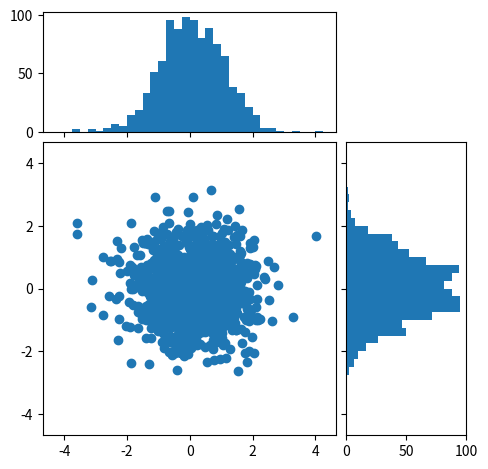

Generate this figure with matplotlib:
import matplotlib.pyplot as plt
import numpy as np

from mpl_toolkits.axes_grid1 import make_axes_locatable

# Fixing random state for reproducibility
np.random.seed(19680801)

# the random data
x = np.random.randn(1000)
y = np.random.randn(1000)


fig, ax = plt.subplots(figsize=(5.5, 5.5))

# the scatter plot:
ax.scatter(x, y)

# Set aspect of the main Axes.
ax.set_aspect(1.)

# create new Axes on the right and on the top of the current Axes
divider = make_axes_locatable(ax)
# below height and pad are in inches
ax_histx = divider.append_axes("top", 1.2, pad=0.1, sharex=ax)
ax_histy = divider.append_axes("right", 1.2, pad=0.1, sharey=ax)

# make some labels invisible
ax_histx.xaxis.set_tick_params(labelbottom=False)
ax_histy.yaxis.set_tick_params(labelleft=False)

# now determine nice limits by hand:
binwidth = 0.25
xymax = max(np.max(np.abs(x)), np.max(np.abs(y)))
lim = (int(xymax/binwidth) + 1)*binwidth

bins = np.arange(-lim, lim + binwidth, binwidth)
ax_histx.hist(x, bins=bins)
ax_histy.hist(y, bins=bins, orientation='horizontal')

# the xaxis of ax_histx and yaxis of ax_histy are shared with ax,
# thus there is no need to manually adjust the xlim and ylim of these
# axis.

ax_histx.set_yticks([0, 50, 100])
ax_histy.set_xticks([0, 50, 100])

plt.show()